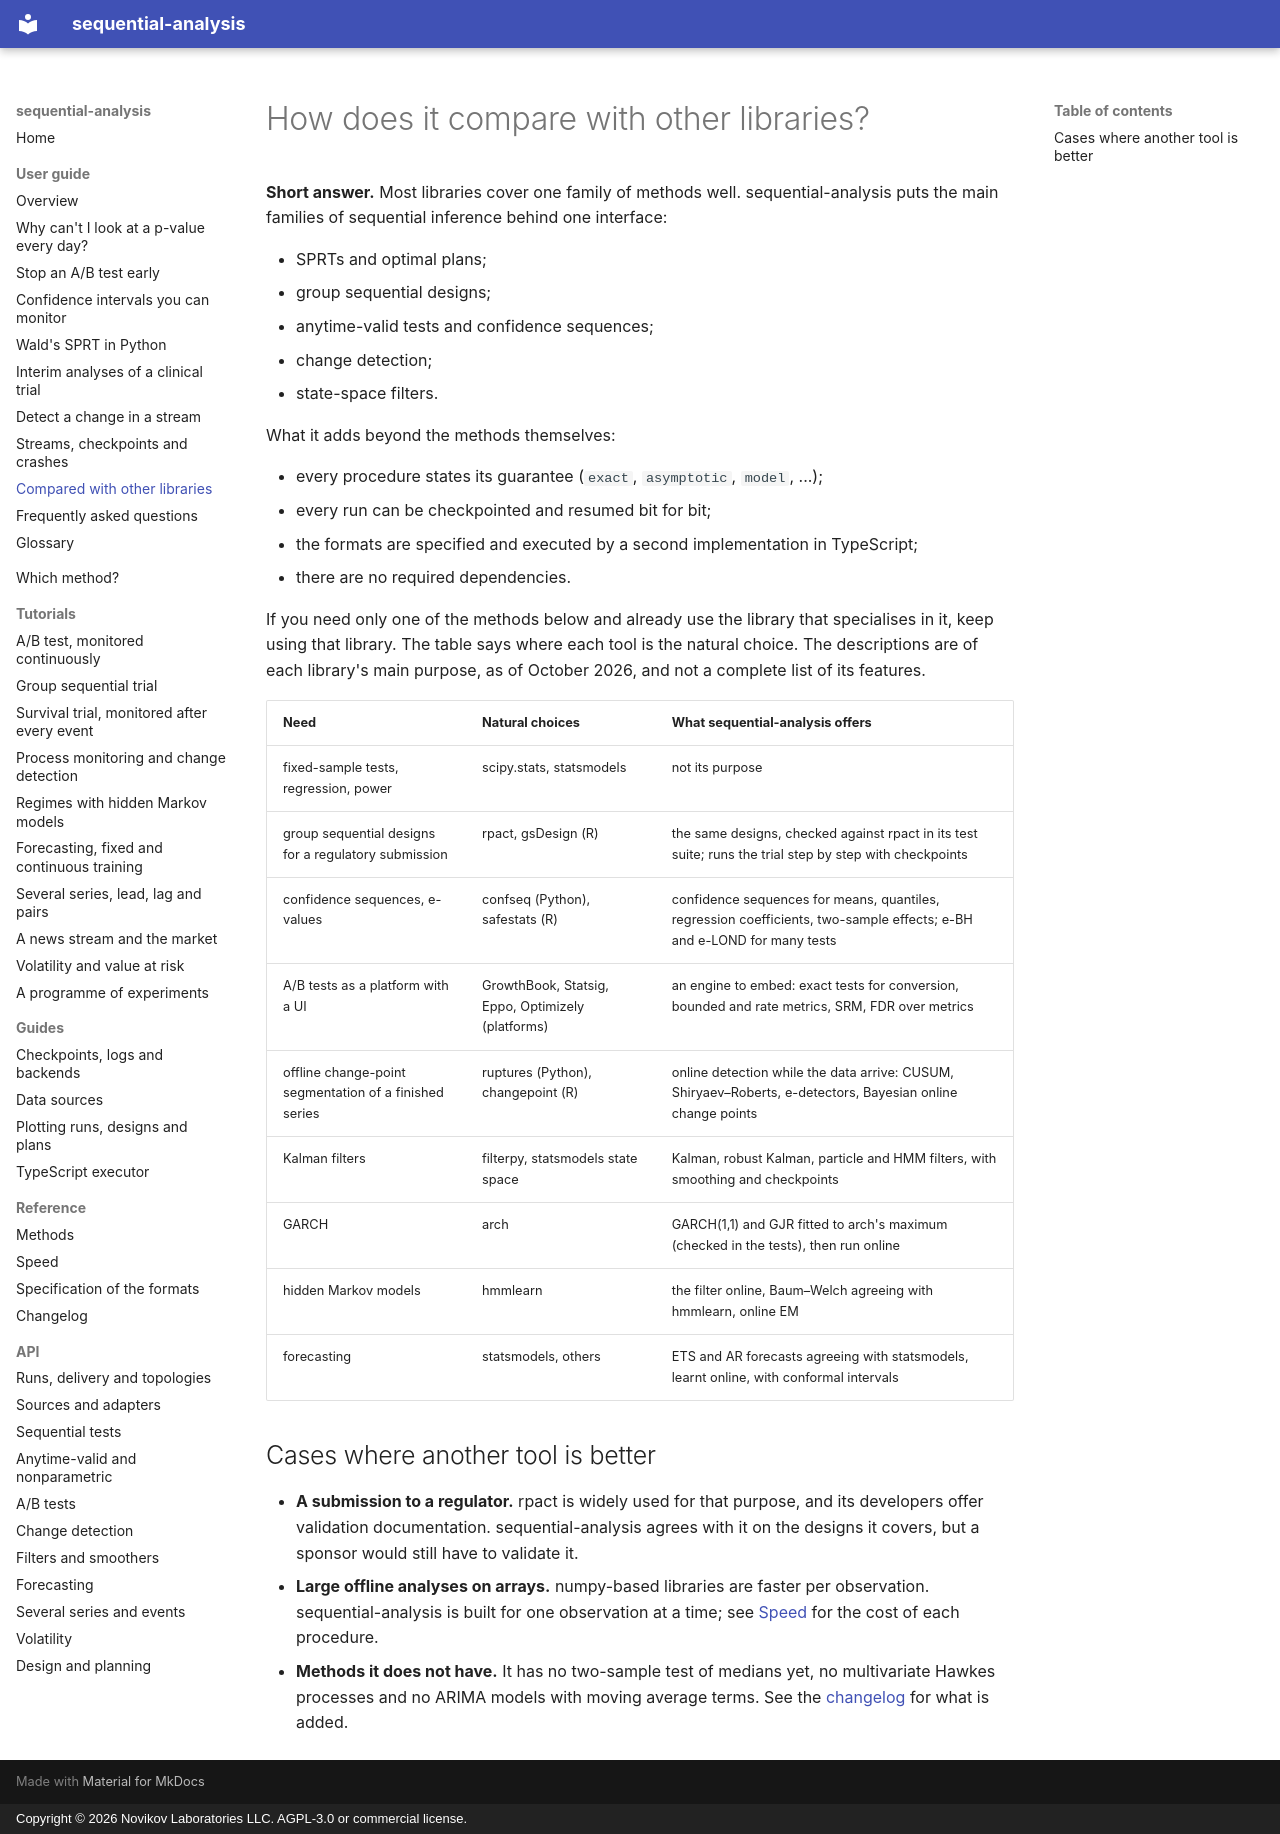

repository: andre-a-no/sequential-analysis · page: guide/comparison/index.html · generator: mkdocs · copyright: Copyright © 2026 Novikov Laboratories LLC. AGPL-3.0 or commercial license.

---
description: How sequential-analysis compares with other Python and R libraries for sequential testing, A/B testing, group sequential designs, change detection and filtering (statsmodels, scipy, confseq, rpact, gsDesign, safestats, ruptures, filterpy, arch, hmmlearn), and when to use which.
---

# How does it compare with other libraries?

**Short answer.** Most libraries cover one family of methods well.
sequential-analysis puts the main families of sequential inference
behind one interface:

* SPRTs and optimal plans;
* group sequential designs;
* anytime-valid tests and confidence sequences;
* change detection;
* state-space filters.

What it adds beyond the methods themselves:

* every procedure states its guarantee (`exact`, `asymptotic`, `model`,
  ...);
* every run can be checkpointed and resumed bit for bit;
* the formats are specified and executed by a second implementation in
  TypeScript;
* there are no required dependencies.

If you need only one of the methods below and already use the library
that specialises in it, keep using that library. The table says where
each tool is the natural choice. The descriptions are of each library's
main purpose, as of October 2026, and not a complete list of its
features.

| Need | Natural choices | What sequential-analysis offers |
|---|---|---|
| fixed-sample tests, regression, power | scipy.stats, statsmodels | not its purpose |
| group sequential designs for a regulatory submission | rpact, gsDesign (R) | the same designs, checked against rpact in its test suite; runs the trial step by step with checkpoints |
| confidence sequences, e-values | confseq (Python), safestats (R) | confidence sequences for means, quantiles, regression coefficients, two-sample effects; e-BH and e-LOND for many tests |
| A/B tests as a platform with a UI | GrowthBook, Statsig, Eppo, Optimizely (platforms) | an engine to embed: exact tests for conversion, bounded and rate metrics, SRM, FDR over metrics |
| offline change-point segmentation of a finished series | ruptures (Python), changepoint (R) | online detection while the data arrive: CUSUM, Shiryaev–Roberts, e-detectors, Bayesian online change points |
| Kalman filters | filterpy, statsmodels state space | Kalman, robust Kalman, particle and HMM filters, with smoothing and checkpoints |
| GARCH | arch | GARCH(1,1) and GJR fitted to arch's maximum (checked in the tests), then run online |
| hidden Markov models | hmmlearn | the filter online, Baum–Welch agreeing with hmmlearn, online EM |
| forecasting | statsmodels, others | ETS and AR forecasts agreeing with statsmodels, learnt online, with conformal intervals |

## Cases where another tool is better

* **A submission to a regulator.** rpact is widely used for that
  purpose, and its developers offer validation documentation. sequential-analysis agrees with
  it on the designs it covers, but a sponsor would still have to validate
  it.
* **Large offline analyses on arrays.** numpy-based libraries are faster
  per observation. sequential-analysis is built for one observation at a
  time; see [Speed](../performance.md) for the cost of each procedure.
* **Methods it does not have.** It has no two-sample test of medians
  yet, no multivariate Hawkes processes and no ARIMA models with moving
  average terms. See the [changelog](../changelog.md) for what is added.
